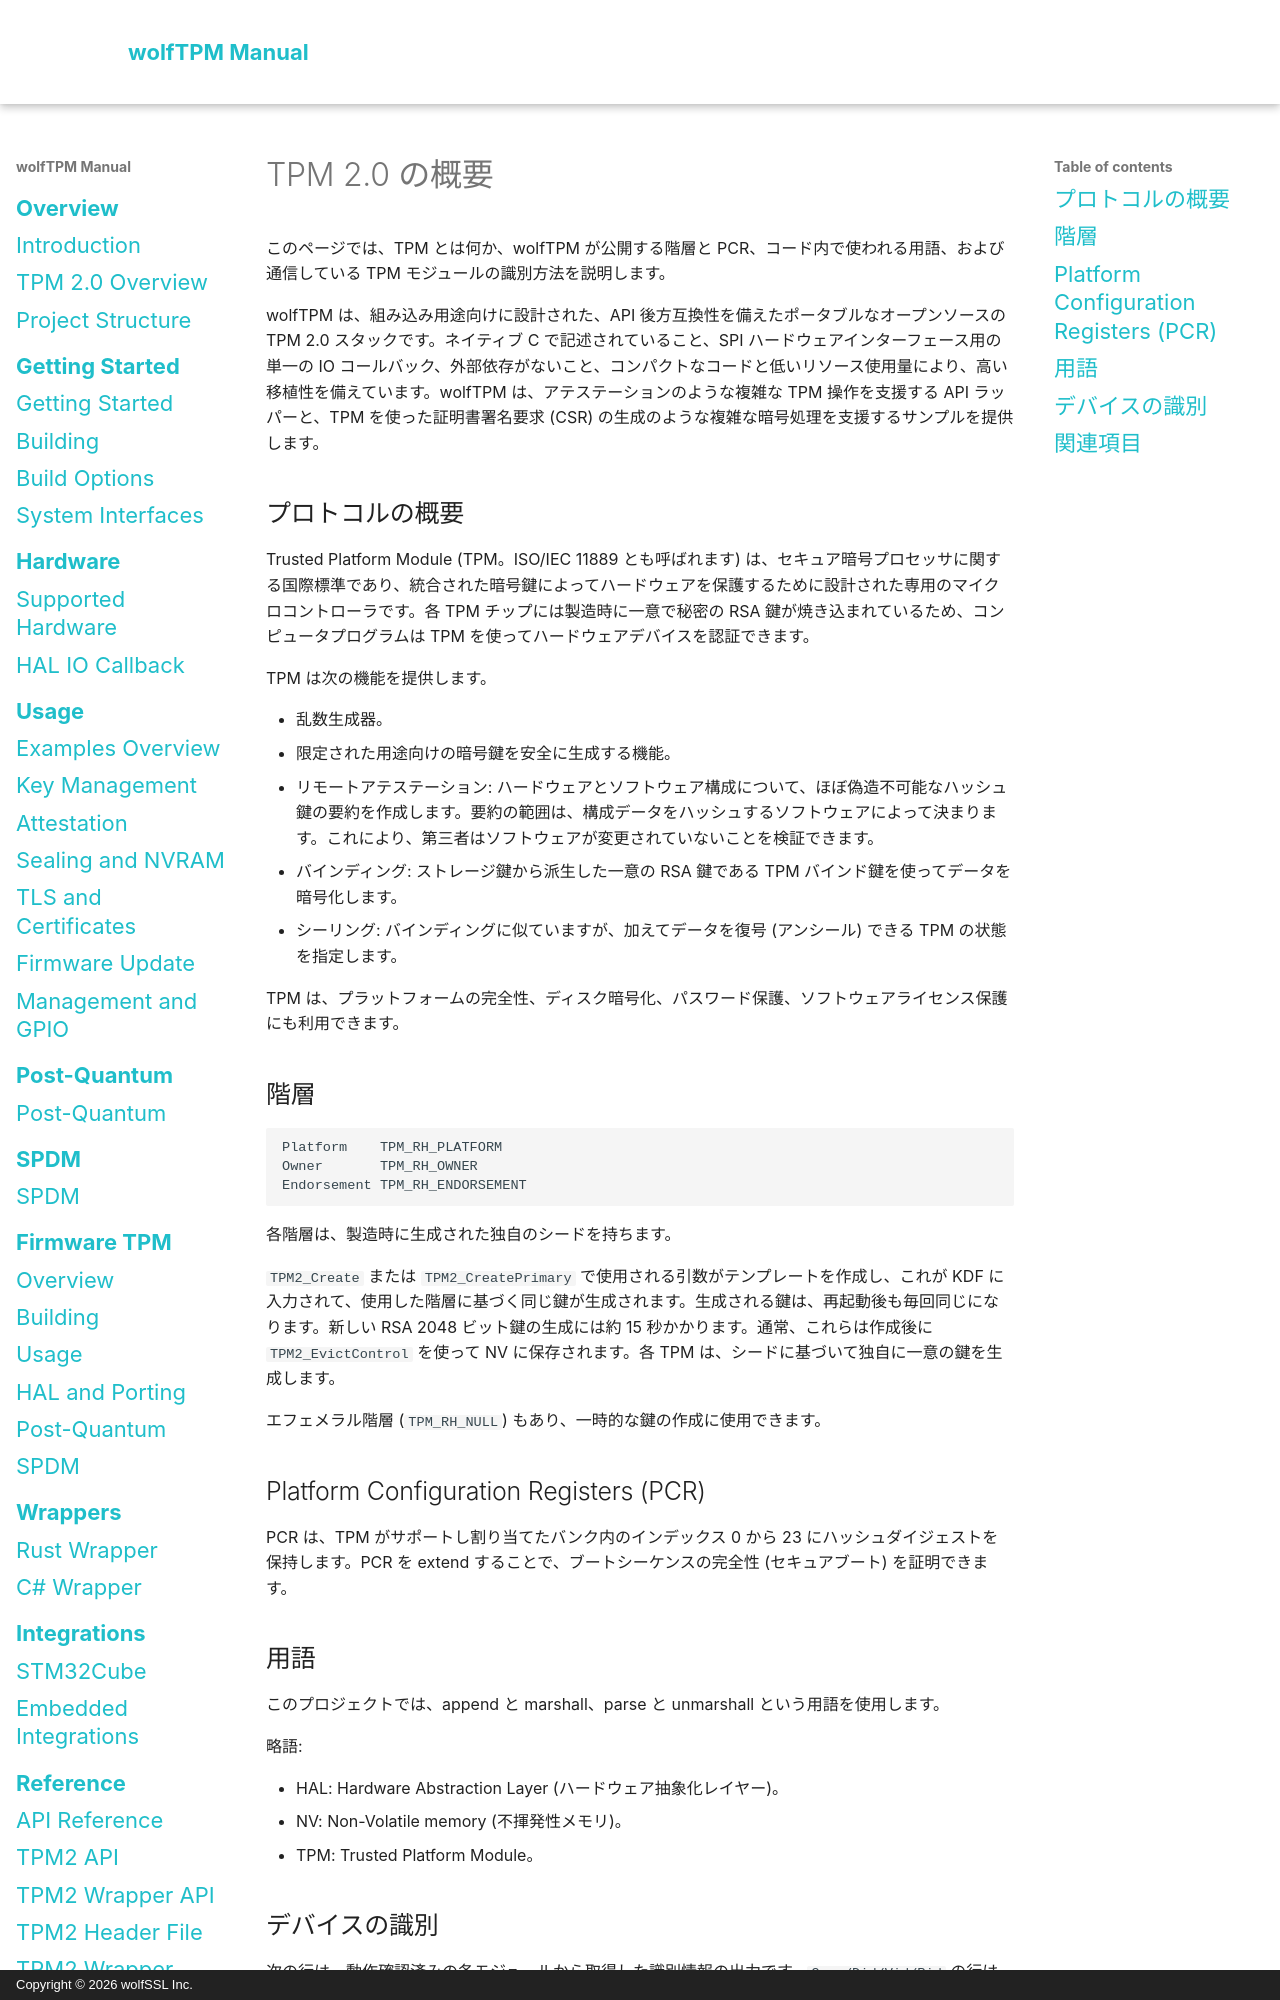

repository: wolfSSL/wolfTPM · page: ja/tpm2-overview.html · generator: mkdocs · copyright: Copyright © 2026 wolfSSL Inc.

# TPM 2.0 の概要

このページでは、TPM とは何か、wolfTPM が公開する階層と PCR、コード内で使われる用語、および通信している TPM モジュールの識別方法を説明します。

wolfTPM は、組み込み用途向けに設計された、API 後方互換性を備えたポータブルなオープンソースの TPM 2.0 スタックです。ネイティブ C で記述されていること、SPI ハードウェアインターフェース用の単一の IO コールバック、外部依存がないこと、コンパクトなコードと低いリソース使用量により、高い移植性を備えています。wolfTPM は、アテステーションのような複雑な TPM 操作を支援する API ラッパーと、TPM を使った証明書署名要求 (CSR) の生成のような複雑な暗号処理を支援するサンプルを提供します。

## プロトコルの概要

Trusted Platform Module (TPM。ISO/IEC 11889 とも呼ばれます) は、セキュア暗号プロセッサに関する国際標準であり、統合された暗号鍵によってハードウェアを保護するために設計された専用のマイクロコントローラです。各 TPM チップには製造時に一意で秘密の RSA 鍵が焼き込まれているため、コンピュータプログラムは TPM を使ってハードウェアデバイスを認証できます。

TPM は次の機能を提供します。

- 乱数生成器。
- 限定された用途向けの暗号鍵を安全に生成する機能。
- リモートアテステーション: ハードウェアとソフトウェア構成について、ほぼ偽造不可能なハッシュ鍵の要約を作成します。要約の範囲は、構成データをハッシュするソフトウェアによって決まります。これにより、第三者はソフトウェアが変更されていないことを検証できます。
- バインディング: ストレージ鍵から派生した一意の RSA 鍵である TPM バインド鍵を使ってデータを暗号化します。
- シーリング: バインディングに似ていますが、加えてデータを復号 (アンシール) できる TPM の状態を指定します。

TPM は、プラットフォームの完全性、ディスク暗号化、パスワード保護、ソフトウェアライセンス保護にも利用できます。

## 階層

```
Platform    TPM_RH_PLATFORM
Owner       TPM_RH_OWNER
Endorsement TPM_RH_ENDORSEMENT
```

各階層は、製造時に生成された独自のシードを持ちます。

`TPM2_Create` または `TPM2_CreatePrimary` で使用される引数がテンプレートを作成し、これが KDF に入力されて、使用した階層に基づく同じ鍵が生成されます。生成される鍵は、再起動後も毎回同じになります。新しい RSA 2048 ビット鍵の生成には約 15 秒かかります。通常、これらは作成後に `TPM2_EvictControl` を使って NV に保存されます。各 TPM は、シードに基づいて独自に一意の鍵を生成します。

エフェメラル階層 (`TPM_RH_NULL`) もあり、一時的な鍵の作成に使用できます。

## Platform Configuration Registers (PCR)

PCR は、TPM がサポートし割り当てたバンク内のインデックス 0 から 23 にハッシュダイジェストを保持します。PCR を extend することで、ブートシーケンスの完全性 (セキュアブート) を証明できます。

## 用語

このプロジェクトでは、append と marshall、parse と unmarshall という用語を使用します。

略語:

* HAL: Hardware Abstraction Layer (ハードウェア抽象化レイヤー)。
* NV: Non-Volatile memory (不揮発性メモリ)。
* TPM: Trusted Platform Module。
